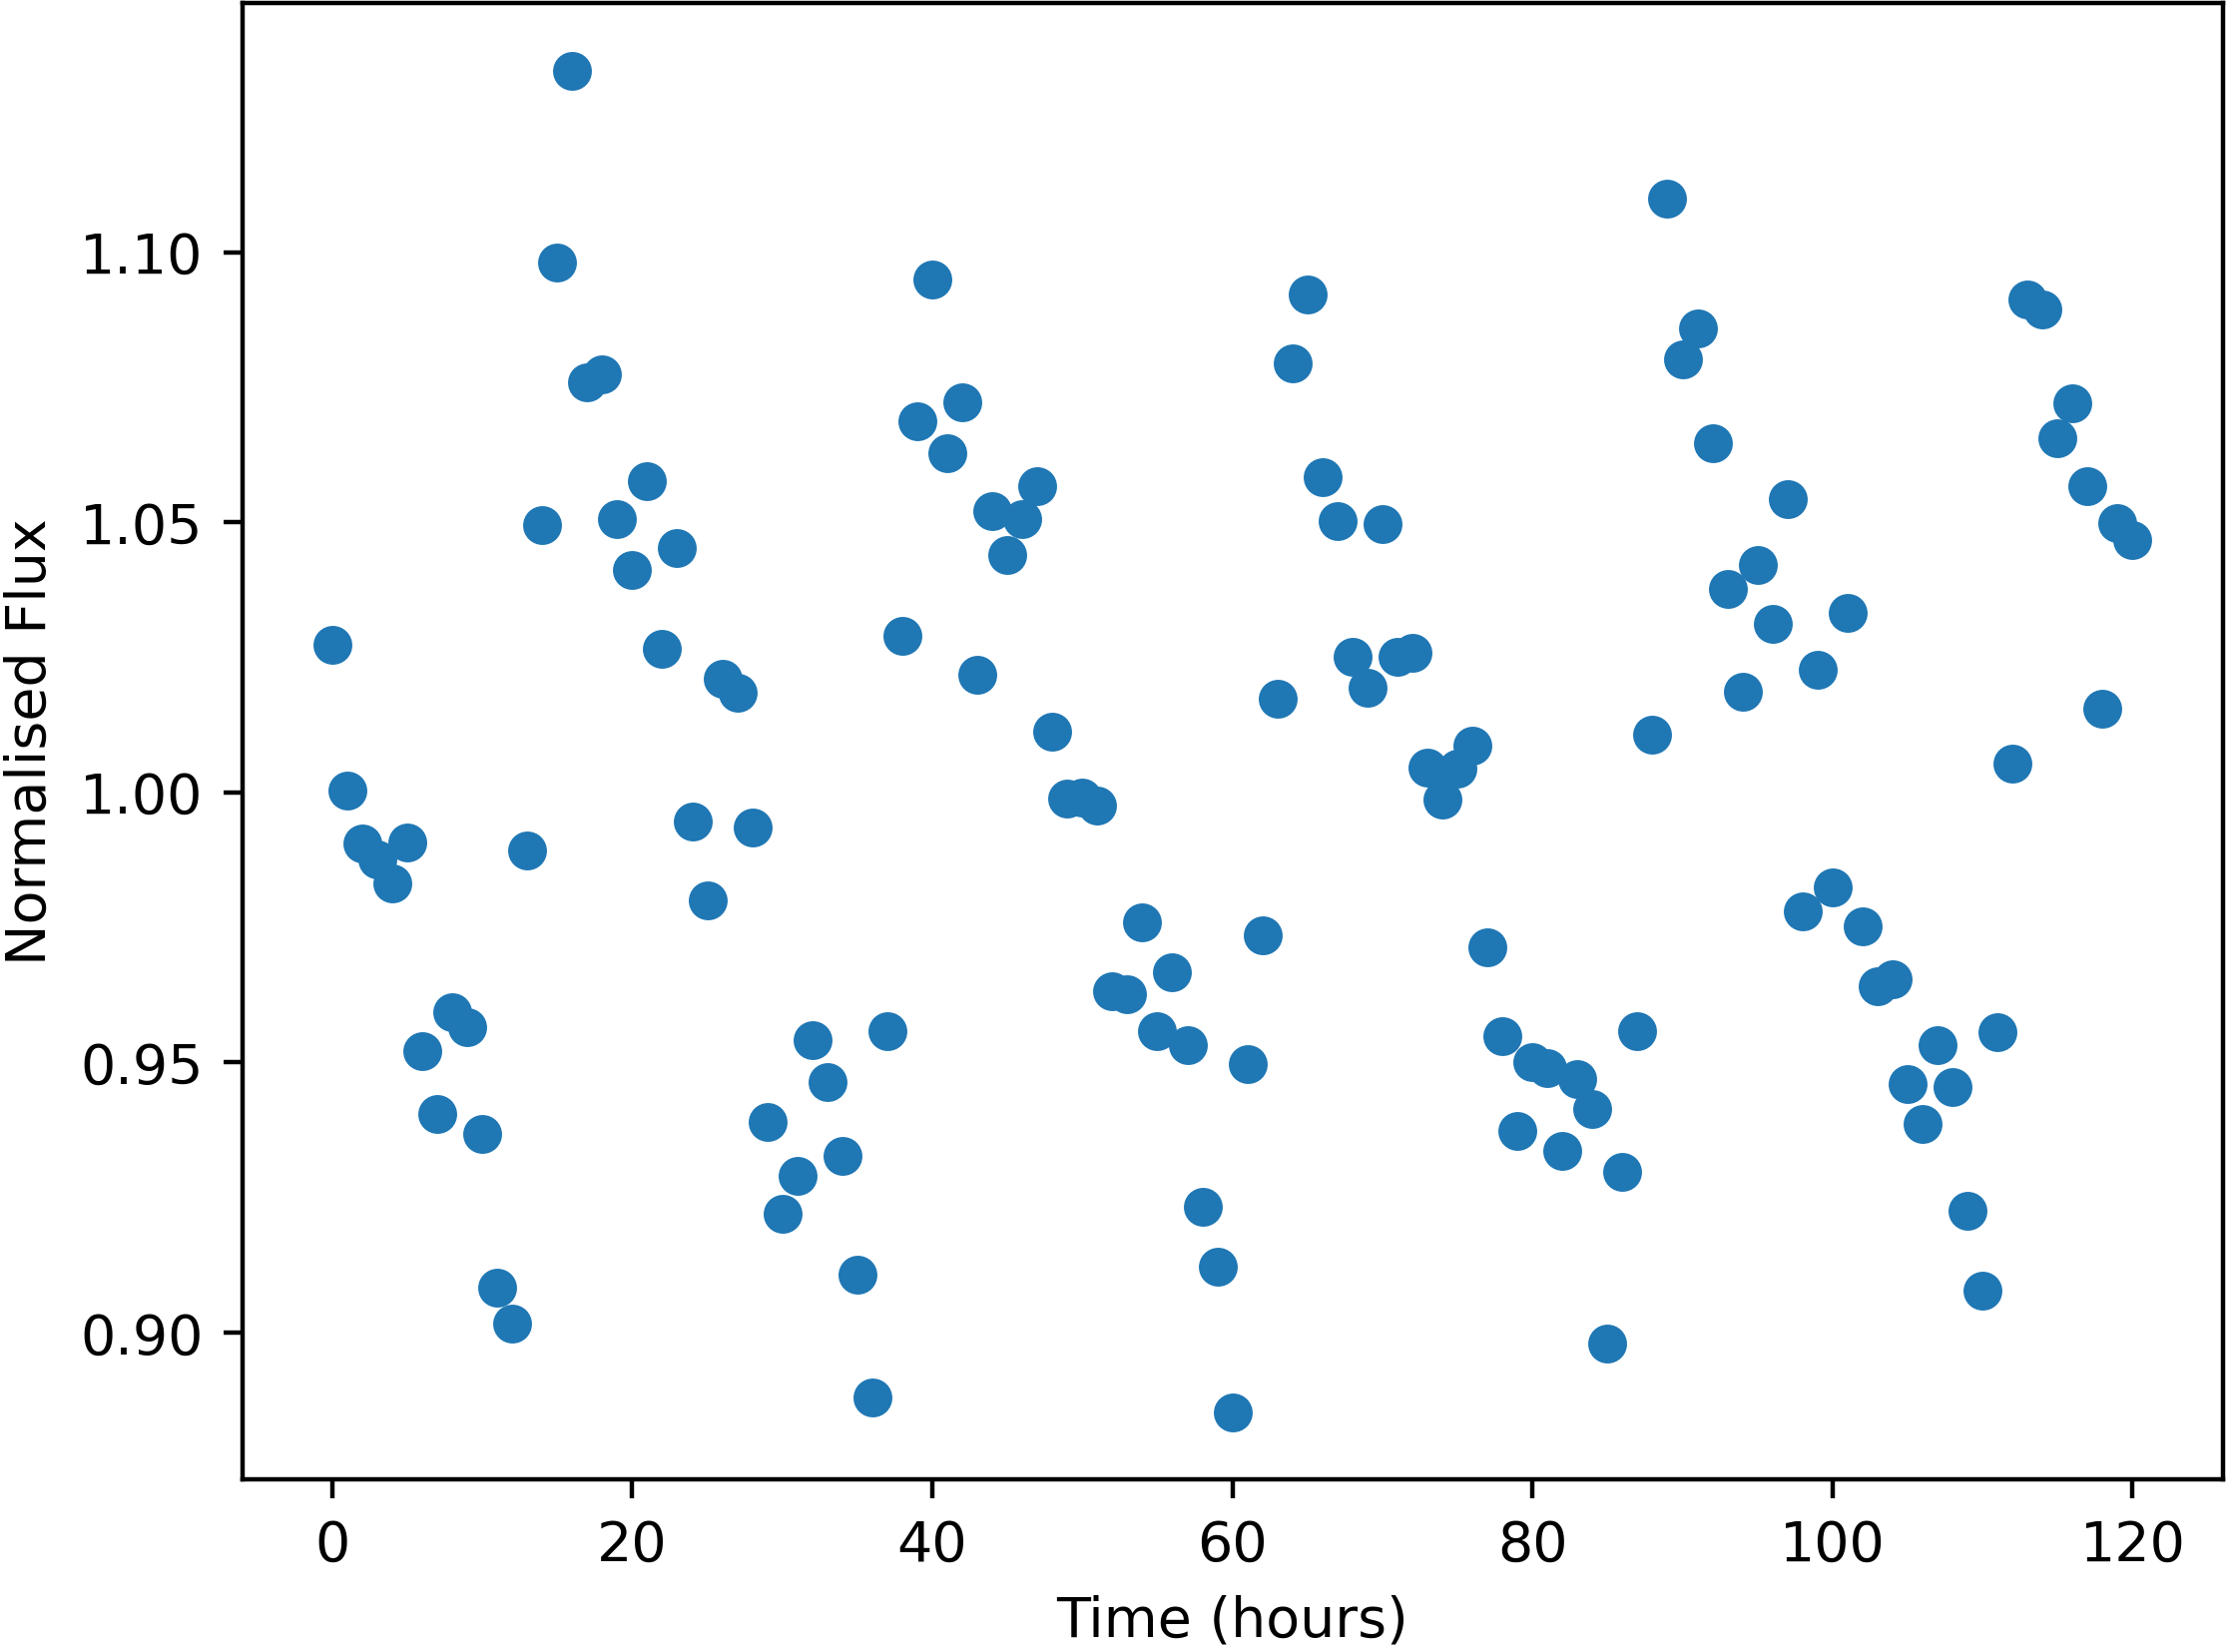

The data file committed next to this chart (first rows):
Time, NormalisedFlux
0.0, 1.027
1.0, 1
2.0, 0.9905
3.0, 0.9876
4.0, 0.9831
5.0, 0.9907
6.0, 0.9521
7.0, 0.9404
8.0, 0.9592
9.0, 0.9566
10.0, 0.9368
11.0, 0.9082
12.0, 0.9017
13.0, 0.9892
14.0, 1.049
15.0, 1.098
16.0, 1.134
17.0, 1.076
18.0, 1.077
19.0, 1.051
20.0, 1.041
21.0, 1.058
22.0, 1.026
23.0, 1.045
24.0, 0.9947
25.0, 0.9799
26.0, 1.021
27.0, 1.018
28.0, 0.9935
29.0, 0.9391
30.0, 0.9221
31.0, 0.9289
32.0, 0.9541
33.0, 0.9464
34.0, 0.9328
35.0, 0.9107
36.0, 0.888
37.0, 0.9558
38.0, 1.029
39.0, 1.069
40.0, 1.095
41.0, 1.063
42.0, 1.072
43.0, 1.022
44.0, 1.052
45.0, 1.044
46.0, 1.05
47.0, 1.057
48.0, 1.011
49.0, 0.9988
50.0, 0.9991
51.0, 0.9976
52.0, 0.9632
53.0, 0.9626
54.0, 0.9759
55.0, 0.9558
56.0, 0.9668
57.0, 0.9532
58.0, 0.9233
59.0, 0.9122
... 61 more rows
